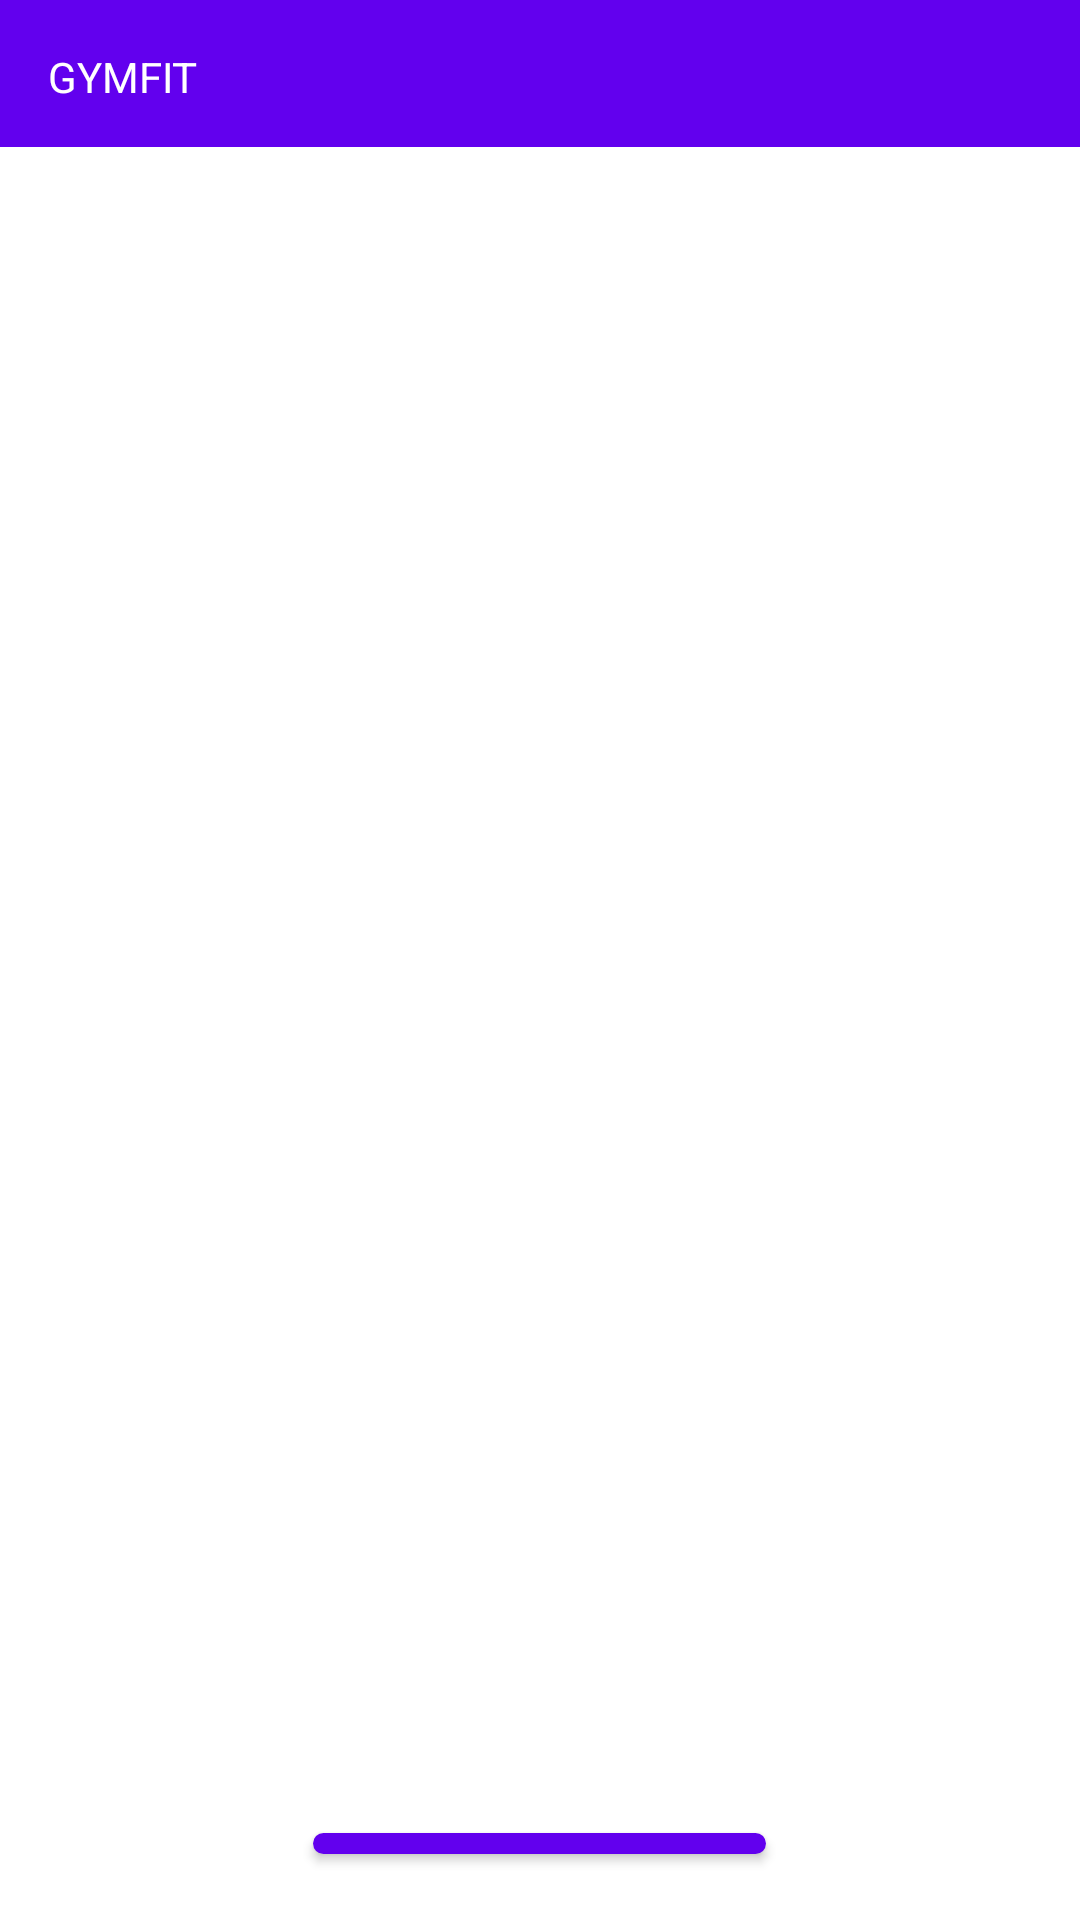

This screen was rendered from an Android layout file. Write that file and the resources it references.
<!-- AndroidManifest.xml: application theme Theme.GymFit -->
<!-- res/layout/fragment_analice_exercice.xml -->
<?xml version="1.0" encoding="utf-8"?>
<LinearLayout xmlns:android="http://schemas.android.com/apk/res/android"
    xmlns:tools="http://schemas.android.com/tools"
    android:layout_width="match_parent"
    android:layout_height="match_parent"
    android:orientation="vertical">

    <LinearLayout
        android:layout_width="match_parent"
        android:layout_height="49dp"
        android:background="@color/design_default_color_primary"
        android:orientation="vertical">

        
        <FrameLayout
            android:layout_width="match_parent"
            android:layout_height="match_parent">

            <TextView
                android:layout_width="wrap_content"
                android:layout_height="wrap_content"
                android:textColor="@color/white"
                android:layout_marginTop="16dp"
                android:layout_marginStart="16dp"
                android:layout_gravity="start"
                android:text="@string/GYMFIT"/>

            <ImageView
                android:id="@+id/pfp"
                android:layout_width="wrap_content"
                android:layout_height="wrap_content"
                android:layout_gravity="end"
                android:onClick="showPopupMenu"
                android:contentDescription="@string/pfp"
                android:src="@mipmap/ic_launcher_round" />

        </FrameLayout>
    </LinearLayout>

    
    <LinearLayout
        android:layout_width="match_parent"
        android:layout_height="wrap_content"
        android:orientation="vertical"
        android:padding="16dp">

        <ImageView
            android:id="@+id/selected_image"
            android:layout_width="match_parent"
            android:layout_height="532dp"
            android:layout_gravity="center"
            android:background="@color/design_default_color_background"
            android:scaleType="centerCrop" />

        <Button
            android:id="@+id/select_image_button"
            android:layout_width="wrap_content"
            android:layout_height="wrap_content"
            android:layout_gravity="center"
            android:layout_marginTop="8dp"
            android:text="Elegir imagen"
            android:onClick="selectImage" />

        
        <Button
            android:id="@+id/analyze_button"
            android:layout_width="205dp"
            android:layout_height="wrap_content"
            android:layout_gravity="center"
            android:layout_marginTop="16dp"
            android:minHeight="48dp"
            android:onClick="analyzeImage"
            android:text="Analizar ejercicio"
            tools:ignore="TouchTargetSizeCheck" />

    </LinearLayout>



</LinearLayout>
<!-- resources referenced by this layout -->
<resources>
  <string name="GYMFIT">GYMFIT</string>
  <string name="pfp">pfp</string>
  <style name="Theme.GymFit" parent="Theme.MaterialComponents.DayNight.DarkActionBar">
          
          <item name="colorPrimary">@color/purple_500</item>
          <item name="colorPrimaryVariant">@color/purple_700</item>
          <item name="colorOnPrimary">@color/white</item>
          
          <item name="colorSecondary">@color/teal_200</item>
          <item name="colorSecondaryVariant">@color/teal_700</item>
          <item name="colorOnSecondary">@color/black</item>
          
          <item name="android:statusBarColor">?attr/colorPrimaryVariant</item>
          
      </style>
  <!-- not gathered from this repository: default colours our renderer supplied (Android Studio template values) -->
  <color name="purple_500">#FF6200EE</color>
  <color name="purple_700">#FF3700B3</color>
  <color name="teal_200">#FF03DAC5</color>
  <color name="teal_700">#FF018786</color>
  <color name="black">#FF000000</color>
  <color name="white">#FFFFFFFF</color>
</resources>
